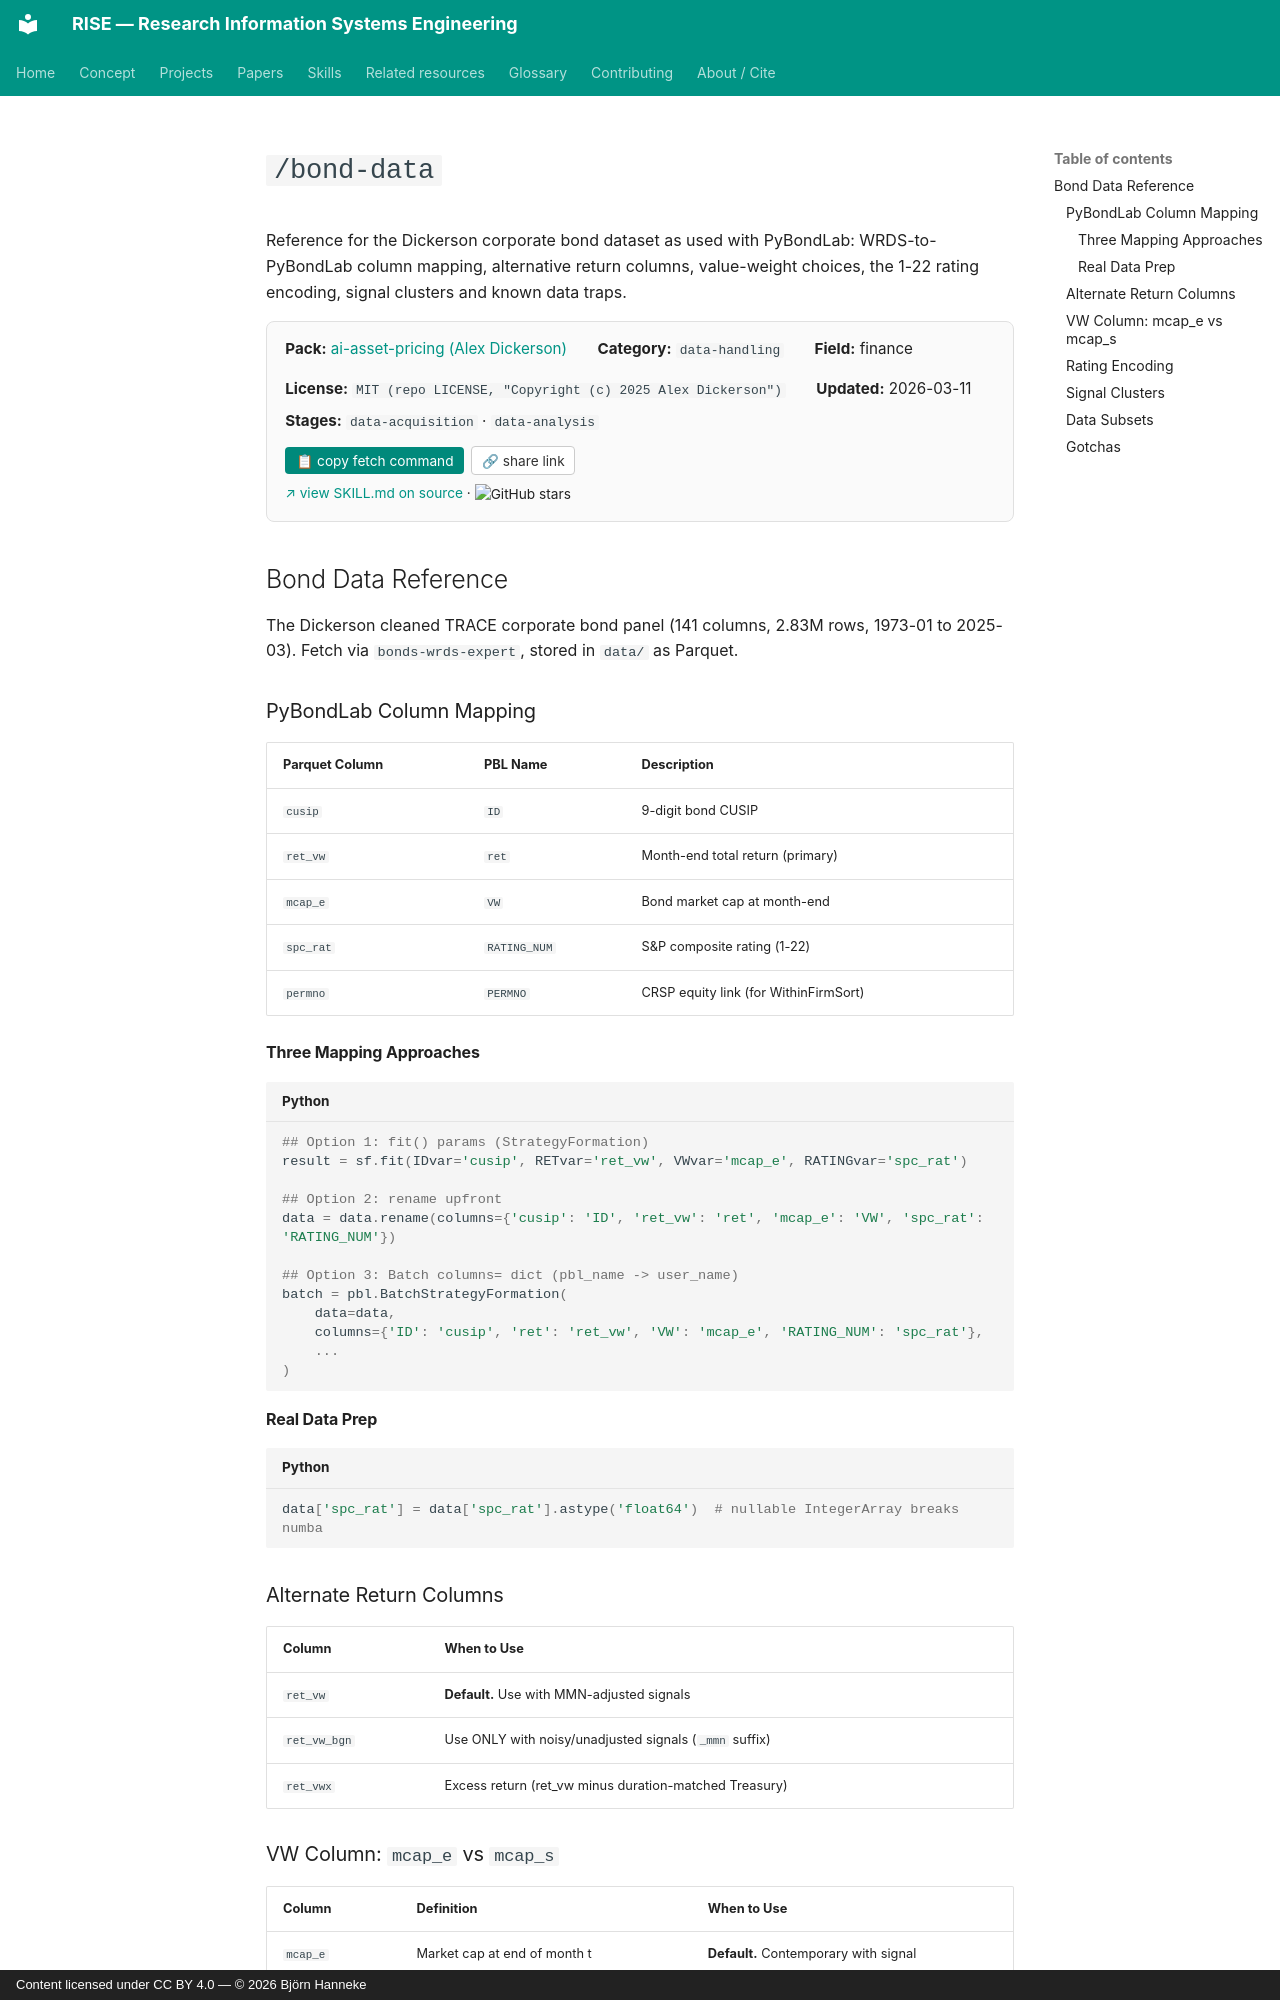

repository: bhanneke/RISE · page: skills/ai-asset-pricing/bond-data/index.html · generator: mkdocs · copyright: Content licensed under CC BY 4.0 — © 2026 Björn Hanneke

<!-- DO NOT EDIT — auto-copied from skills/ai-asset-pricing/details/bond-data.md -->

# `/bond-data`

Reference for the Dickerson corporate bond dataset as used with PyBondLab: WRDS-to-PyBondLab column mapping, alternative return columns, value-weight choices, the 1-22 rating encoding, signal clusters and known data traps.

<div class="skill-card" style="background:#fafafa; border:1px solid #e0e0e0; border-radius:8px; padding:1em 1.2em; margin:1em 0 1.5em; font-size:0.95em;"><div style="display:flex; flex-wrap:wrap; gap:1em 2em; align-items:baseline;"><div><b>Pack:</b> <a href="../ai-asset-pricing/">ai-asset-pricing (Alex Dickerson)</a></div><div><b>Category:</b> <code>data-handling</code></div><div><b>Field:</b> finance</div><div><b>License:</b> <code>MIT (repo LICENSE, "Copyright (c) 2025 Alex Dickerson")</code></div><div><b>Updated:</b> 2026-03-11</div></div><div style="margin-top:0.5em;"><b>Stages:</b> <code>data-acquisition</code> · <code>data-analysis</code></div><div style="margin-top:0.8em;"><button onclick="navigator.clipboard.writeText(`gh api repos/Alexander-M-Dickerson/ai-asset-pricing/contents/.claude/skills/bond-data/SKILL.md --jq .content | base64 -d`); this.textContent=&apos;&#x2713; copied&apos;;" style="background:#00897b; color:white; border:none; padding:0.4em 0.8em; border-radius:4px; cursor:pointer; font-size:0.9em; margin-right:0.5em;">&#128203; copy fetch command</button><button onclick="navigator.clipboard.writeText(&apos;https://bhanneke.github.io/RISE/skills/ai-asset-pricing/bond-data/&apos;); this.textContent=&apos;&#x2713; copied&apos;;" style="background:#fff; color:#333; border:1px solid #ccc; padding:0.4em 0.7em; border-radius:4px; cursor:pointer; font-size:0.9em;">&#128279; share link</button></div><div style="margin-top:0.6em; font-size:0.9em;"><a href="https://github.com/Alexander-M-Dickerson/ai-asset-pricing/blob/main/.claude/skills/bond-data/SKILL.md" target="_blank" rel="noopener">&#8599; view SKILL.md on source</a> &middot; <img src="https://img.shields.io/github/stars/Alexander-M-Dickerson/ai-asset-pricing?style=flat" alt="GitHub stars" style="vertical-align:middle;"></div></div>

## Bond Data Reference

The Dickerson cleaned TRACE corporate bond panel (141 columns, 2.83M rows, 1973-01 to 2025-03). Fetch via `bonds-wrds-expert`, stored in `data/` as Parquet.

### PyBondLab Column Mapping

| Parquet Column | PBL Name | Description |
|---------------|----------|-------------|
| `cusip` | `ID` | 9-digit bond CUSIP |
| `ret_vw` | `ret` | Month-end total return (primary) |
| `mcap_e` | `VW` | Bond market cap at month-end |
| `spc_rat` | `RATING_NUM` | S&P composite rating (1-22) |
| `permno` | `PERMNO` | CRSP equity link (for WithinFirmSort) |
